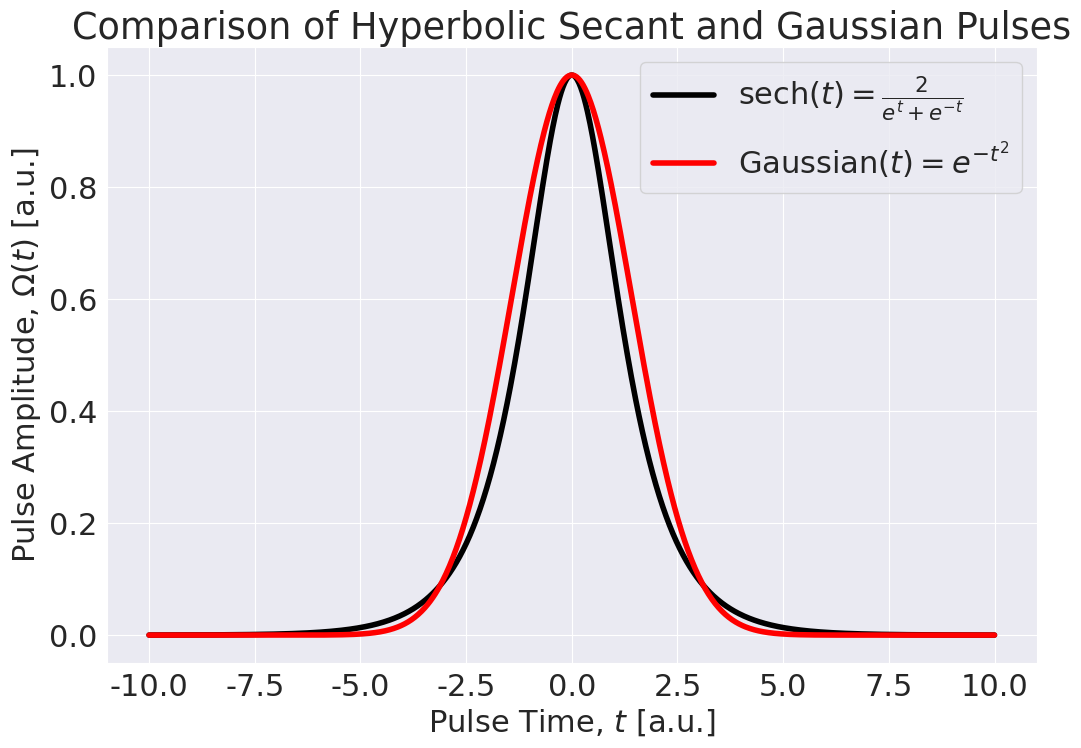

Write Python code to recreate this figure. (Note: this script raises an exception after producing the figure.)
import matplotlib.pyplot as plt
import numpy as np
import seaborn as sns
def main():
    sns.set_style("darkgrid")
    # poster mode:
    plt.rcParams["figure.figsize"] = (12,8)
    plt.rcParams["font.size"] = 22
    x = np.linspace(-10,10,1000)
    sech = 1/np.cosh(x)
    gaussian = np.exp(-x**2/4)
    plt.figure()
    plt.title("Comparison of Hyperbolic Secant and Gaussian Pulses")
    plt.plot(x,sech,label=r"$\mathrm{sech}(t)=\frac{2}{e^t + e^{-t}}$", lw=4, color='k')
    plt.plot(x,gaussian,label=r"$\mathrm{Gaussian}(t)=e^{-t^2}$", lw=4, color='r')
    plt.xlabel(r"Pulse Time, $t$ [a.u.]")
    plt.ylabel(r"Pulse Amplitude, $\Omega(t)$ [a.u.]")
    plt.legend(fontsize=22)
    plt.savefig("../sech.png", dpi=300)
    plt.close()



if __name__ == "__main__":
    main()